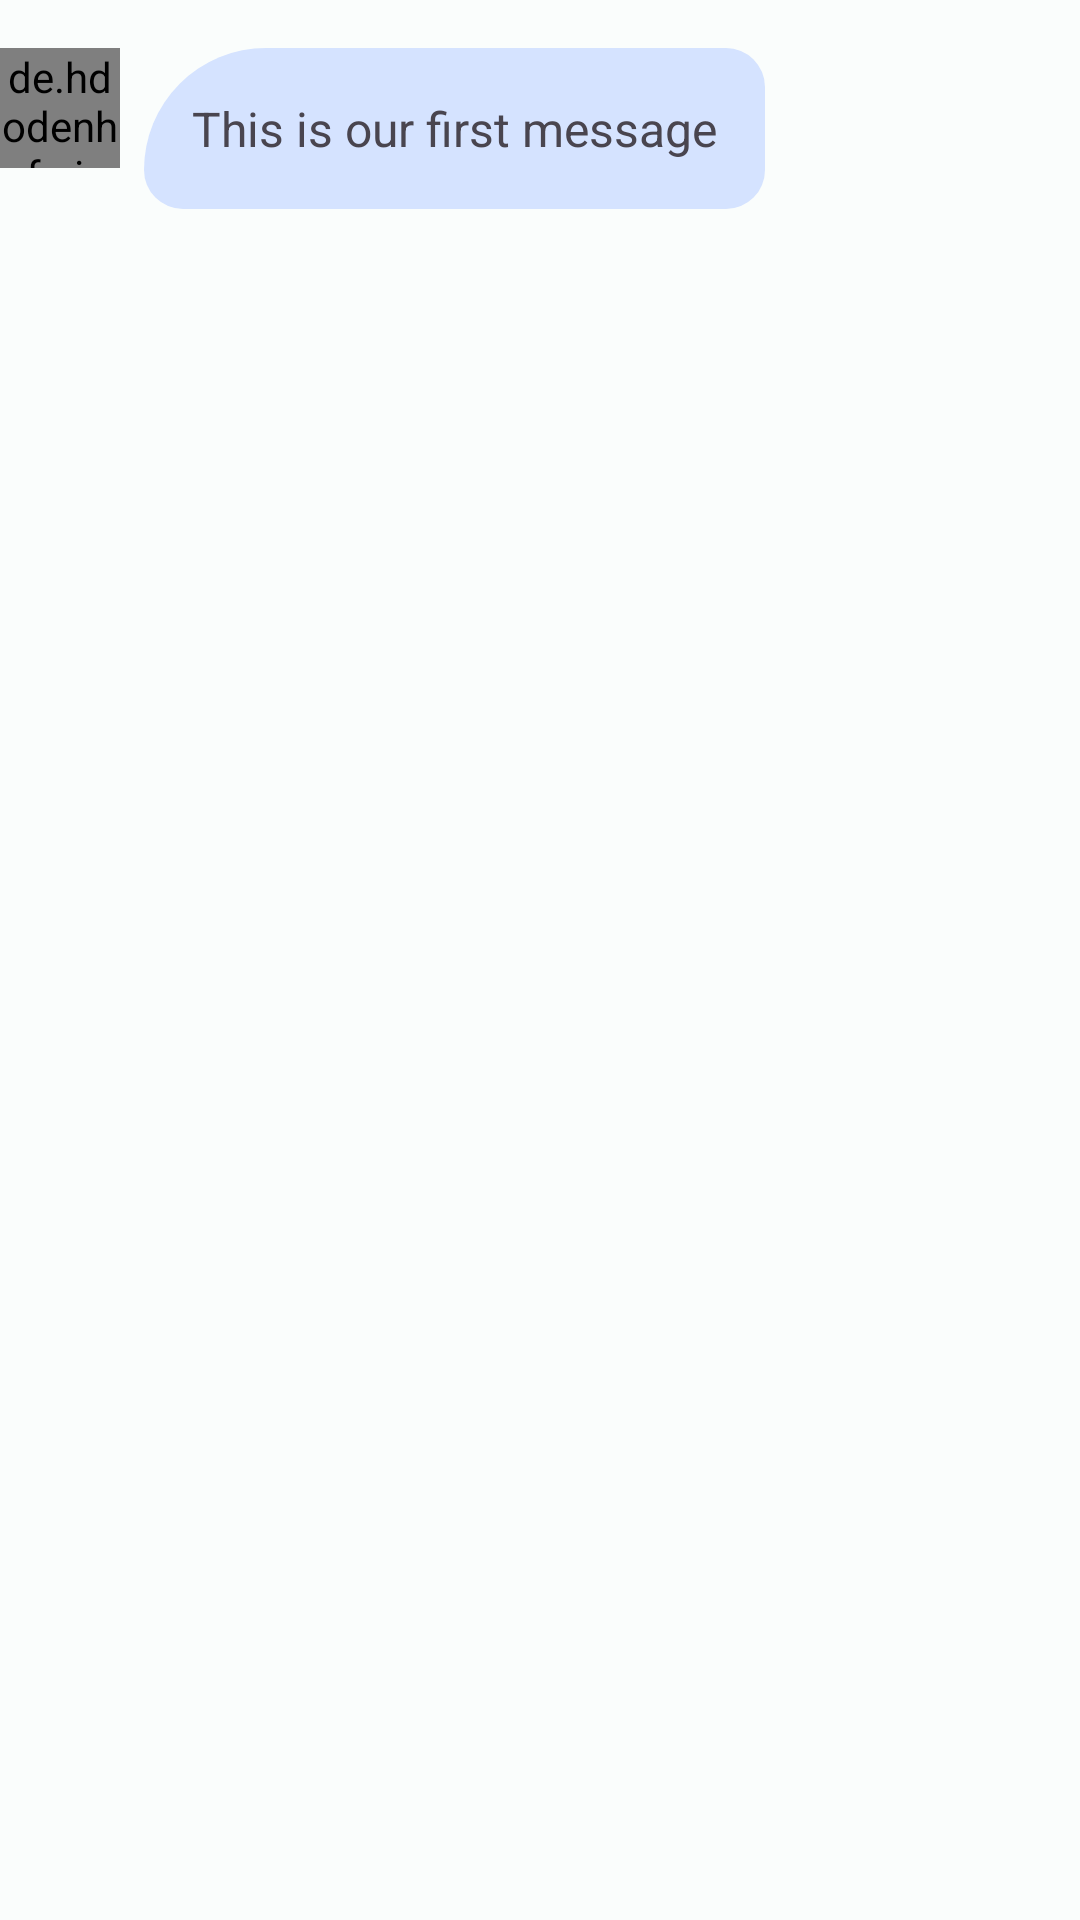

Here is an Android app screen rendered from its layout file. Give the layout XML and the strings, colors and styles it references.
<!-- AndroidManifest.xml: application theme Theme.BookXchange -->
<!-- res/layout/received_message_layout.xml -->
<?xml version="1.0" encoding="utf-8"?>
<androidx.constraintlayout.widget.ConstraintLayout xmlns:android="http://schemas.android.com/apk/res/android"
    xmlns:tools="http://schemas.android.com/tools"
    android:layout_width="wrap_content"
    android:layout_height="wrap_content"
    android:layout_margin="16dp"
    xmlns:app="http://schemas.android.com/apk/res-auto">

    <de.hdodenhof.circleimageview.CircleImageView
        android:id="@+id/profile_image"
        android:layout_width="40dp"
        android:layout_height="40dp"
        android:layout_marginTop="16dp"
        android:src="@drawable/ic_person"
        app:civ_circle_background_color="@color/md_theme_light_tertiaryContainer"
        app:layout_constraintStart_toStartOf="parent"
        app:layout_constraintTop_toTopOf="parent" />

    <TextView
        android:id="@+id/sent_msg_tv"
        android:layout_width="wrap_content"
        android:layout_height="wrap_content"
        android:layout_marginStart="8dp"
        android:background="@drawable/received_message_background"
        android:padding="16dp"
        android:text="This is our first message"
        android:textSize="16sp"
        app:layout_constraintStart_toEndOf="@+id/profile_image"
        app:layout_constraintTop_toTopOf="@+id/profile_image" />

</androidx.constraintlayout.widget.ConstraintLayout>
<!-- resources referenced by this layout -->
<resources>
  <color name="md_theme_light_tertiaryContainer">#D5E3FF</color>
  <!-- drawable received_message_background (drawable) -->
  <?xml version="1.0" encoding="utf-8"?>
  <shape xmlns:android="http://schemas.android.com/apk/res/android" android:shape="rectangle">
  
      <solid android:color="@color/md_theme_light_tertiaryContainer"/>
      <corners android:topRightRadius="16dp"
          android:topLeftRadius="50dp"
          android:bottomRightRadius="16dp"
          android:bottomLeftRadius="16dp"
          />
  
  </shape>
  <style name="Theme.BookXchange" parent="Base.Theme.BookXchange" />
  <color name="md_theme_light_primary">#00696D</color>
  <color name="md_theme_light_onPrimary">#FFFFFF</color>
  <color name="md_theme_light_primaryContainer">#6FF6FC</color>
  <color name="md_theme_light_onPrimaryContainer">#002021</color>
  <color name="md_theme_light_secondary">#4A6364</color>
  <color name="md_theme_light_onSecondary">#FFFFFF</color>
  <color name="md_theme_light_secondaryContainer">#CCE8E9</color>
  <color name="md_theme_light_onSecondaryContainer">#041F20</color>
  <color name="md_theme_light_tertiary">#4D5F7C</color>
  <color name="md_theme_light_onTertiary">#FFFFFF</color>
  <color name="md_theme_light_onTertiaryContainer">#071C36</color>
  <color name="md_theme_light_error">#BA1A1A</color>
  <color name="md_theme_light_errorContainer">#FFDAD6</color>
  <color name="md_theme_light_onError">#FFFFFF</color>
  <color name="md_theme_light_onErrorContainer">#410002</color>
  <color name="md_theme_light_background">#FAFDFC</color>
  <color name="md_theme_light_onBackground">#191C1C</color>
  <color name="md_theme_light_surface">#FAFDFC</color>
  <color name="md_theme_light_onSurface">#191C1C</color>
  <color name="md_theme_light_surfaceVariant">#DAE4E4</color>
  <color name="md_theme_light_onSurfaceVariant">#3F4949</color>
  <color name="md_theme_light_outline">#6F7979</color>
  <color name="md_theme_light_inverseOnSurface">#EFF1F1</color>
  <color name="md_theme_light_inverseSurface">#2D3131</color>
  <color name="md_theme_light_inversePrimary">#4CD9DF</color>
</resources>
